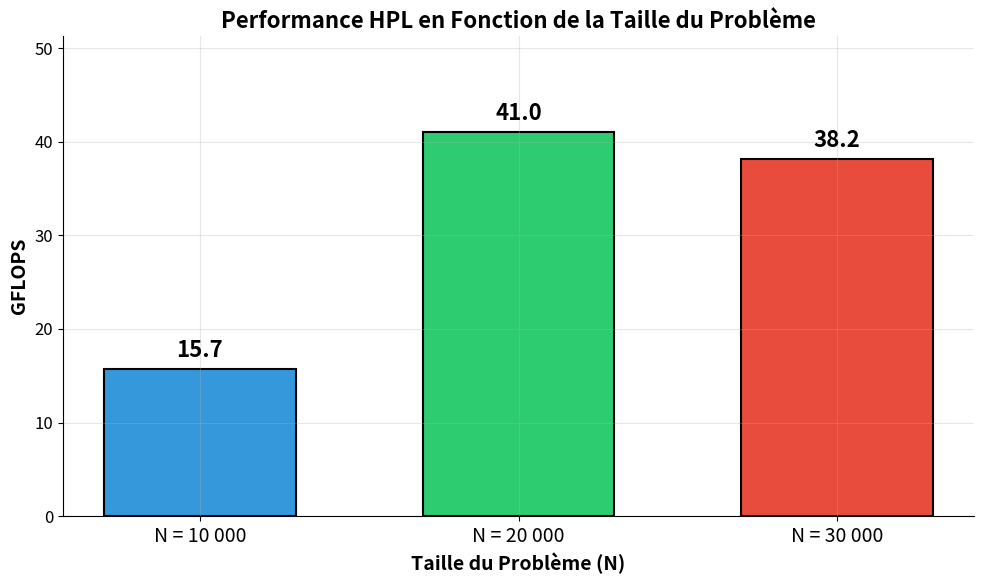

Here is the Python script that generated this plot: (Note: this script raises an exception after producing the figure.)
#!/usr/bin/env python3
"""
HPL Benchmark - Génération des Graphiques (Français)
Exécuter pour créer les graphiques de la présentation
"""

import matplotlib.pyplot as plt
import numpy as np

# Résultats
N_values = [10000, 20000, 30000]
GFLOPS = [15.7, 41.0, 38.2]
Time_seconds = [42.5, 130.0, 471.2]

# Configuration du style
plt.rcParams['font.size'] = 12
plt.rcParams['figure.figsize'] = (10, 6)
plt.rcParams['axes.grid'] = True
plt.rcParams['grid.alpha'] = 0.3

# ============================================
# GRAPHIQUE 1: GFLOPS vs Taille du Problème
# ============================================
fig1, ax1 = plt.subplots(figsize=(10, 6))

colors = ['#3498db', '#2ecc71', '#e74c3c']
bars = ax1.bar(range(len(N_values)), GFLOPS, color=colors,
               edgecolor='black', linewidth=1.5, width=0.6)

ax1.set_xticks(range(len(N_values)))
ax1.set_xticklabels([f'N = {n:,}'.replace(',', ' ') for n in N_values], fontsize=14)
ax1.set_ylabel('GFLOPS', fontsize=14, fontweight='bold')
ax1.set_xlabel('Taille du Problème (N)', fontsize=14, fontweight='bold')
ax1.set_title('Performance HPL en Fonction de la Taille du Problème', fontsize=16, fontweight='bold')

# Annotations sur les barres
for bar, gflop in zip(bars, GFLOPS):
    height = bar.get_height()
    ax1.annotate(f'{gflop:.1f}',
                xy=(bar.get_x() + bar.get_width() / 2, height),
                xytext=(0, 5),
                textcoords="offset points",
                ha='center', va='bottom', fontsize=16, fontweight='bold')

ax1.set_ylim(0, max(GFLOPS) * 1.25)
ax1.spines['top'].set_visible(False)
ax1.spines['right'].set_visible(False)
plt.tight_layout()
plt.savefig('/home/<user>/mpna-local/project/presentation_fr/graphique1_gflops.png', dpi=150, bbox_inches='tight')
plt.close()

# ============================================
# GRAPHIQUE 2: Temps d'Exécution
# ============================================
fig2, ax2 = plt.subplots(figsize=(10, 6))

bars2 = ax2.bar(range(len(N_values)), Time_seconds, color='#9b59b6',
                edgecolor='black', linewidth=1.5, width=0.6)

ax2.set_xticks(range(len(N_values)))
ax2.set_xticklabels([f'N = {n:,}'.replace(',', ' ') for n in N_values], fontsize=14)
ax2.set_ylabel('Temps (secondes)', fontsize=14, fontweight='bold')
ax2.set_xlabel('Taille du Problème (N)', fontsize=14, fontweight='bold')
ax2.set_title('Temps d\'Exécution en Fonction de N', fontsize=16, fontweight='bold')

for bar, t in zip(bars2, Time_seconds):
    height = bar.get_height()
    minutes = int(t // 60)
    seconds = int(t % 60)
    if minutes > 0:
        label = f'{minutes}m {seconds}s'
    else:
        label = f'{t:.0f}s'
    ax2.annotate(label,
                xy=(bar.get_x() + bar.get_width() / 2, height),
                xytext=(0, 5),
                textcoords="offset points",
                ha='center', va='bottom', fontsize=14, fontweight='bold')

ax2.set_ylim(0, max(Time_seconds) * 1.2)
ax2.spines['top'].set_visible(False)
ax2.spines['right'].set_visible(False)
plt.tight_layout()
plt.savefig('/home/<user>/mpna-local/project/presentation_fr/graphique2_temps.png', dpi=150, bbox_inches='tight')
plt.close()

# ============================================
# GRAPHIQUE 3: Évolution GFLOPS (courbe)
# ============================================
fig3, ax3 = plt.subplots(figsize=(10, 6))

ax3.plot(N_values, GFLOPS, 'o-', markersize=14, linewidth=3, color='#2c3e50',
         markerfacecolor='#e74c3c', markeredgewidth=2, markeredgecolor='#2c3e50')

for n, g in zip(N_values, GFLOPS):
    offset = (15, 10) if n != 30000 else (-50, -25)
    ax3.annotate(f'{g:.1f} GFLOPS', (n, g), textcoords="offset points",
                xytext=offset, fontsize=12, fontweight='bold',
                bbox=dict(boxstyle='round,pad=0.3', facecolor='yellow', alpha=0.7))

ax3.set_xlabel('Taille du Problème (N)', fontsize=14, fontweight='bold')
ax3.set_ylabel('GFLOPS', fontsize=14, fontweight='bold')
ax3.set_title('Évolution de la Performance avec la Taille du Problème', fontsize=16, fontweight='bold')
ax3.set_xticks(N_values)
ax3.set_xticklabels(['10K', '20K', '30K'], fontsize=14)

# Annotation pour le throttling
ax3.annotate('← Thermal\n    Throttling', xy=(30000, 38.2), xytext=(32000, 42),
            fontsize=11, ha='left', color='#c0392b', fontweight='bold',
            arrowprops=dict(arrowstyle='->', color='#c0392b', lw=2))

# Zone d'augmentation
ax3.annotate('Augmentation\n(meilleur ratio\ncalcul/comm.)', xy=(15000, 28),
            fontsize=10, ha='center', color='#27ae60', fontweight='bold')

ax3.set_ylim(0, 55)
ax3.set_xlim(5000, 38000)
ax3.spines['top'].set_visible(False)
ax3.spines['right'].set_visible(False)
plt.tight_layout()
plt.savefig('/home/<user>/mpna-local/project/presentation_fr/graphique3_evolution.png', dpi=150, bbox_inches='tight')
plt.close()

# ============================================
# GRAPHIQUE 4: Tableau des Résultats
# ============================================
fig4, ax4 = plt.subplots(figsize=(12, 4))
ax4.axis('off')

table_data = [
    ['N', 'NB', 'P×Q', 'Temps', 'GFLOPS', 'Statut'],
    ['10 000', '192', '2×4', '42.5 s', '15.7', '✓ VALIDÉ'],
    ['20 000', '192', '2×4', '2 min 10 s', '41.0', '✓ VALIDÉ'],
    ['30 000', '192', '2×4', '7 min 51 s', '38.2', '✓ VALIDÉ'],
]

table = ax4.table(cellText=table_data, loc='center', cellLoc='center',
                  colWidths=[0.12, 0.1, 0.1, 0.15, 0.12, 0.14])
table.auto_set_font_size(False)
table.set_fontsize(14)
table.scale(1.3, 2.2)

# Style header
for j in range(6):
    table[(0, j)].set_facecolor('#2c3e50')
    table[(0, j)].set_text_props(color='white', fontweight='bold', fontsize=14)

# Alternate row colors and style
for i in range(1, 4):
    for j in range(6):
        if i % 2 == 0:
            table[(i, j)].set_facecolor('#ecf0f1')
        else:
            table[(i, j)].set_facecolor('#ffffff')
        # Color the status column green
        if j == 5:
            table[(i, j)].set_text_props(color='#27ae60', fontweight='bold')
        # Highlight best GFLOPS
        if j == 4 and i == 2:
            table[(i, j)].set_text_props(fontweight='bold', color='#e74c3c')
            table[(i, j)].set_facecolor('#ffeaa7')

plt.title('Tableau Récapitulatif des Résultats HPL', fontsize=18, fontweight='bold', pad=20)
plt.tight_layout()
plt.savefig('/home/<user>/mpna-local/project/presentation_fr/graphique4_tableau.png', dpi=150, bbox_inches='tight')
plt.close()

# ============================================
# GRAPHIQUE 5: Comparaison Efficacité
# ============================================
fig5, ax5 = plt.subplots(figsize=(10, 6))

categories = ['Notre Setup\n(Laptop WSL)', 'Cluster HPC\n(Typique)', 'TOP500\n(Meilleurs)']
efficiencies = [10, 75, 85]
colors = ['#e74c3c', '#3498db', '#2ecc71']

bars = ax5.barh(categories, efficiencies, color=colors, edgecolor='black', linewidth=1.5, height=0.5)

ax5.set_xlim(0, 100)
ax5.set_xlabel('Efficacité (%)', fontsize=14, fontweight='bold')
ax5.set_title('Comparaison de l\'Efficacité HPL', fontsize=16, fontweight='bold')

for bar, eff in zip(bars, efficiencies):
    width = bar.get_width()
    ax5.annotate(f'{eff}%',
                xy=(width + 2, bar.get_y() + bar.get_height()/2),
                va='center', fontsize=14, fontweight='bold')

ax5.axvline(x=70, color='gray', linestyle='--', alpha=0.5, label='Seuil "Bon"')
ax5.spines['top'].set_visible(False)
ax5.spines['right'].set_visible(False)
plt.tight_layout()
plt.savefig('/home/<user>/mpna-local/project/presentation_fr/graphique5_efficacite.png', dpi=150, bbox_inches='tight')
plt.close()

print("✓ Graphiques créés avec succès!")
print("  - graphique1_gflops.png")
print("  - graphique2_temps.png")
print("  - graphique3_evolution.png")
print("  - graphique4_tableau.png")
print("  - graphique5_efficacite.png")
print("\nFichiers dans: /home/<user>/mpna-local/project/presentation_fr/")
